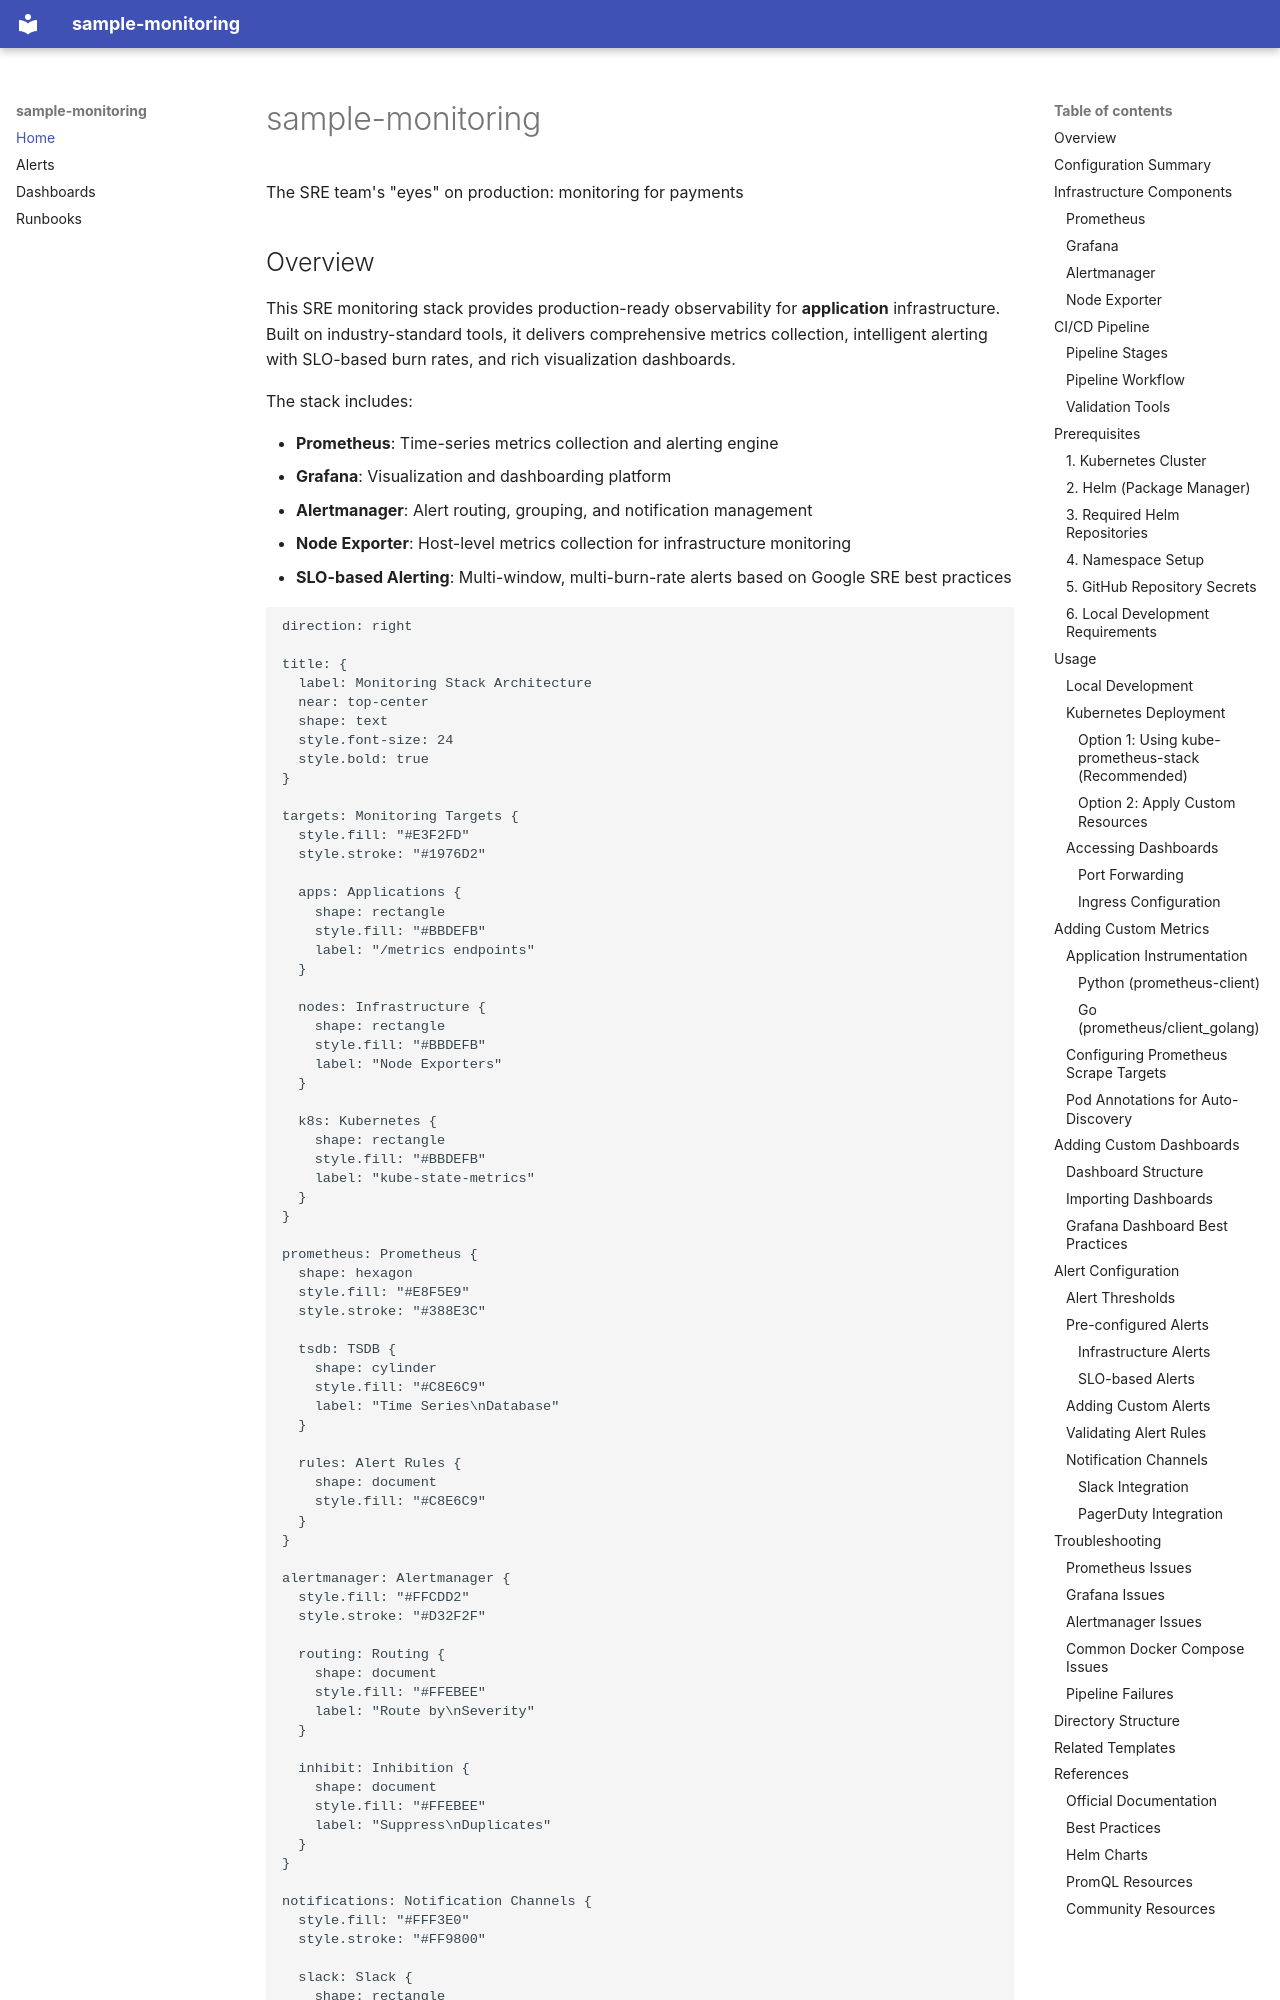

repository: ayoinc/portal-template-ci-04 · page: index.html · generator: mkdocs

# sample-monitoring

The SRE team's "eyes" on production: monitoring for payments

## Overview

This SRE monitoring stack provides production-ready observability for **application** infrastructure. Built on industry-standard tools, it delivers comprehensive metrics collection, intelligent alerting with SLO-based burn rates, and rich visualization dashboards.

The stack includes:

- **Prometheus**: Time-series metrics collection and alerting engine
- **Grafana**: Visualization and dashboarding platform
- **Alertmanager**: Alert routing, grouping, and notification management
- **Node Exporter**: Host-level metrics collection for infrastructure monitoring
- **SLO-based Alerting**: Multi-window, multi-burn-rate alerts based on Google SRE best practices

```d2
direction: right

title: {
  label: Monitoring Stack Architecture
  near: top-center
  shape: text
  style.font-size: 24
  style.bold: true
}

targets: Monitoring Targets {
  style.fill: "#E3F2FD"
  style.stroke: "#1976D2"

  apps: Applications {
    shape: rectangle
    style.fill: "#BBDEFB"
    label: "/metrics endpoints"
  }

  nodes: Infrastructure {
    shape: rectangle
    style.fill: "#BBDEFB"
    label: "Node Exporters"
  }

  k8s: Kubernetes {
    shape: rectangle
    style.fill: "#BBDEFB"
    label: "kube-state-metrics"
  }
}

prometheus: Prometheus {
  shape: hexagon
  style.fill: "#E8F5E9"
  style.stroke: "#388E3C"

  tsdb: TSDB {
    shape: cylinder
    style.fill: "#C8E6C9"
    label: "Time Series\nDatabase"
  }

  rules: Alert Rules {
    shape: document
    style.fill: "#C8E6C9"
  }
}

alertmanager: Alertmanager {
  style.fill: "#FFCDD2"
  style.stroke: "#D32F2F"

  routing: Routing {
    shape: document
    style.fill: "#FFEBEE"
    label: "Route by\nSeverity"
  }

  inhibit: Inhibition {
    shape: document
    style.fill: "#FFEBEE"
    label: "Suppress\nDuplicates"
  }
}

notifications: Notification Channels {
  style.fill: "#FFF3E0"
  style.stroke: "#FF9800"

  slack: Slack {
    shape: rectangle
    style.fill: "#FFECB3"
  }

  pagerduty: PagerDuty {
    shape: rectangle
    style.fill: "#FFECB3"
  }

  email: Email {
    shape: rectangle
    style.fill: "#FFECB3"
  }
}

grafana: Grafana {
  shape: hexagon
  style.fill: "#E1BEE7"
  style.stroke: "#7B1FA2"

  dashboards: Dashboards {
    shape: document
    style.fill: "#F3E5F5"
  }

  datasource: Data Sources {
    shape: cylinder
    style.fill: "#F3E5F5"
  }
}
